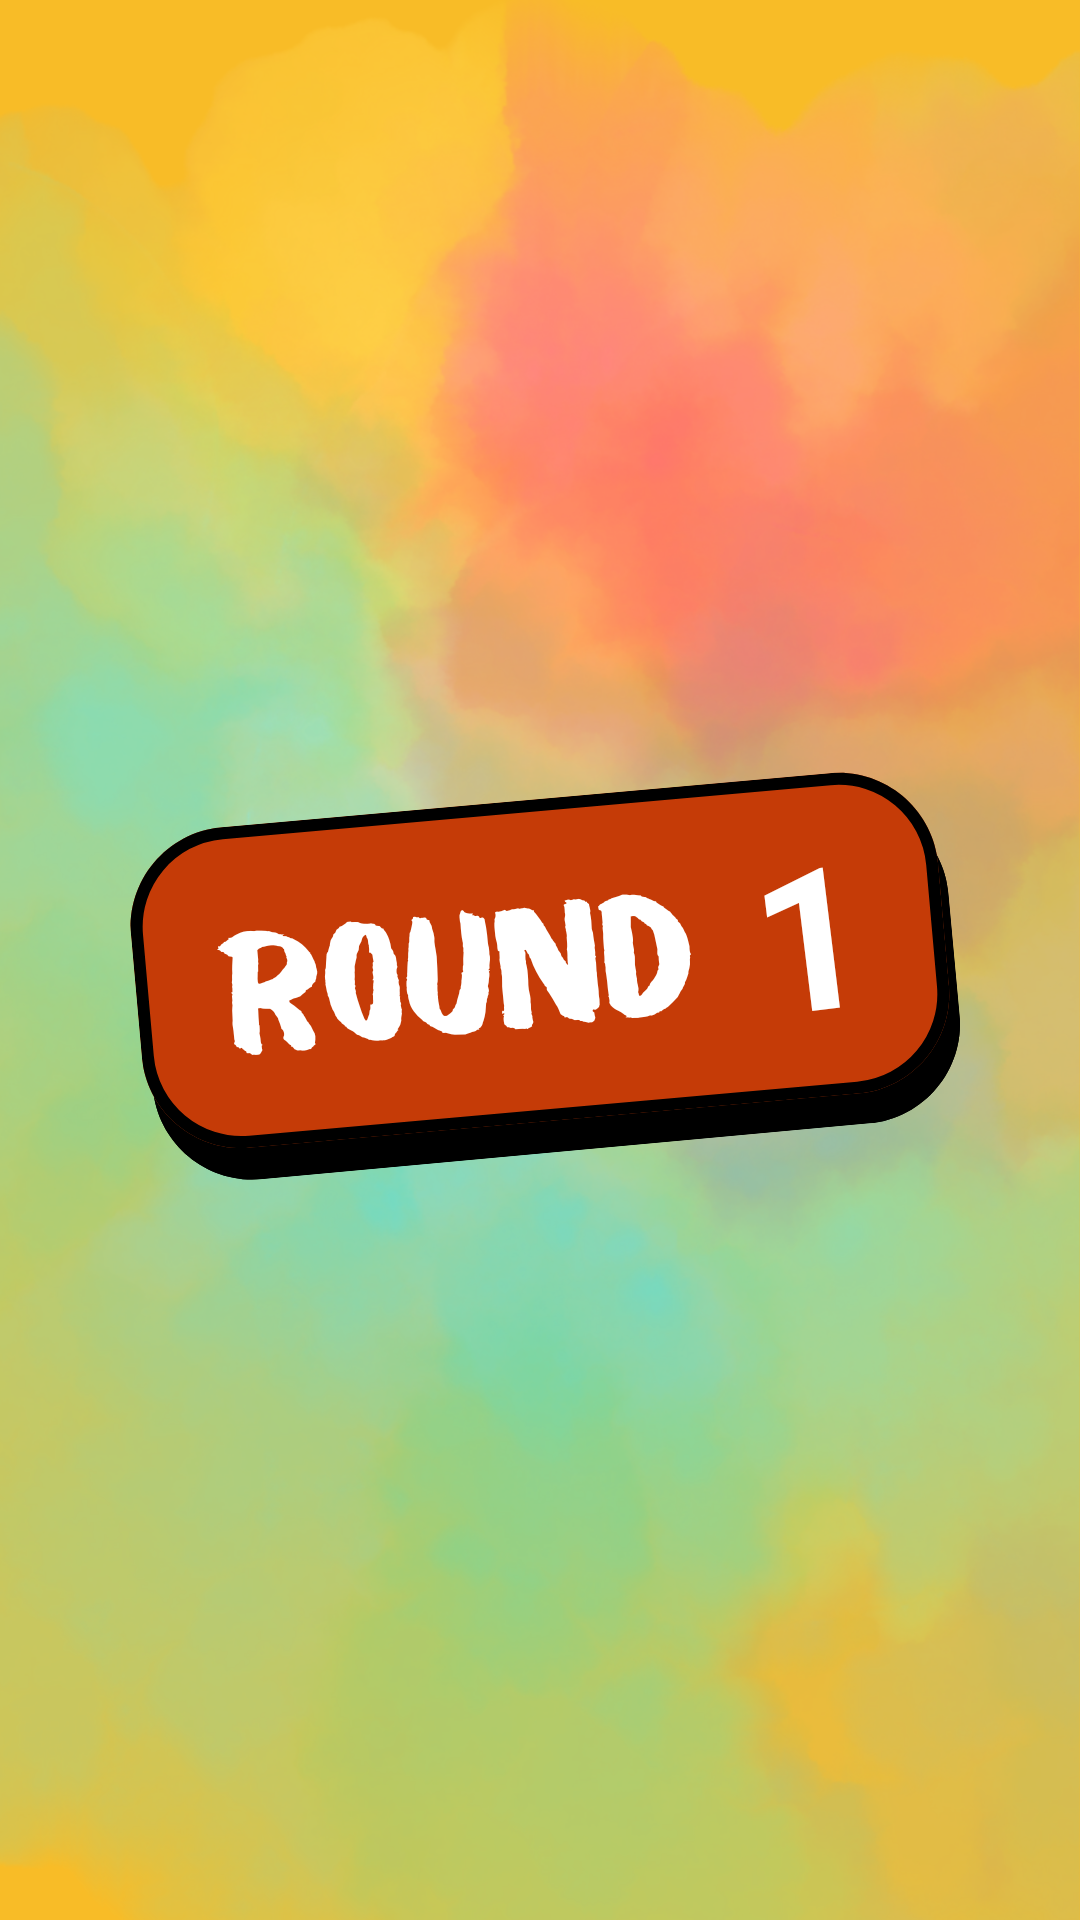

This screen was rendered from an Android layout file. Write that file and the resources it references.
<!-- AndroidManifest.xml: application theme AppTheme -->
<!-- res/layout/round_intro.xml -->
<?xml version="1.0" encoding="utf-8"?>
<RelativeLayout xmlns:android="http://schemas.android.com/apk/res/android"
    android:layout_width="match_parent"
    android:layout_height="match_parent"
    android:background="@drawable/rounds">

    <TextView
        android:id="@+id/introRoundText"
        android:layout_width="wrap_content"
        android:layout_height="wrap_content"
        android:text="1"
        android:textSize="66sp"
        android:textColor="#FFFFFF"
        android:textStyle="bold"
        android:layout_centerInParent="true"
        android:rotation="-7"
        android:translationY="-9dp"
        android:translationX="90dp" />
</RelativeLayout>
<!-- resources referenced by this layout -->
<resources>
  <!-- drawable rounds: png bitmap (drawable, 906206 bytes) -->
  <style name="AppTheme" parent="Theme.AppCompat.Light.NoActionBar">
          <item name="colorButtonNormal">@null</item>
      </style>
</resources>
